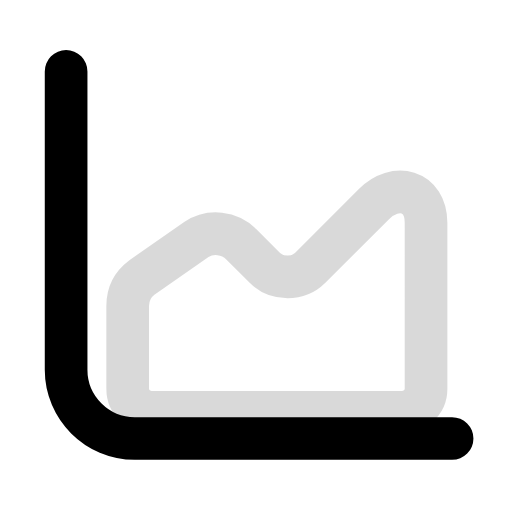
t = 0.00 s
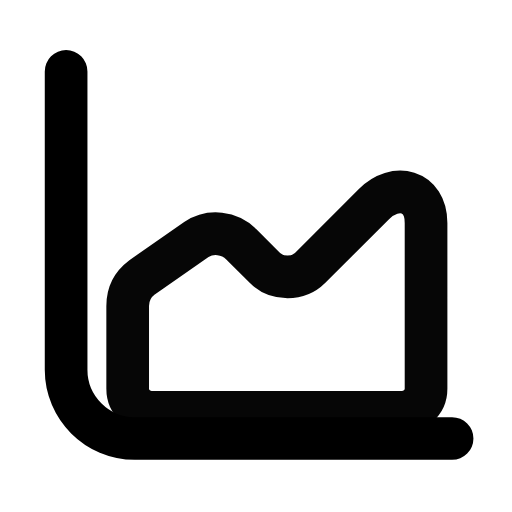
t = 0.34 s
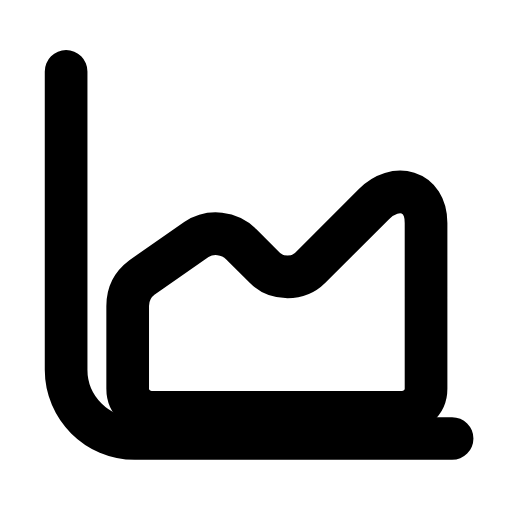
t = 0.57 s
t = 0.95 s: frame unchanged from t = 0.57 s, image omitted
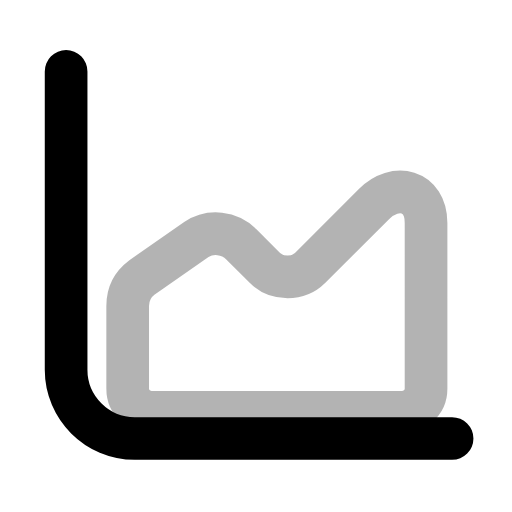
t = 1.20 s
t = 1.54 s: frame unchanged from t = 0.00 s, image omitted

The animated SVG that drew these frames (rendered in a browser with its animation timeline set to each time). Animation: 1 SMIL element (animate=1); one cycle of 1.80 s, repeats indefinitely.

<svg xmlns="http://www.w3.org/2000/svg" width="24" height="24" viewBox="0 0 24 24" fill="none"><g transform="translate(-1.341 -1.313) scale(1.11)"><path stroke="currentColor" stroke-width="1.802" stroke-linecap="round" stroke-linejoin="round" fill="none" d="M4 4.2L4 16.8C4 18.4 5.3 19.7 6.9 19.7L20.3 19.7"></path><path stroke="currentColor" stroke-width="1.802" stroke-linecap="round" stroke-linejoin="round" fill="none" d="M6.6 17.6L6.6 14.1C6.6 13.6 6.8 13.2 7.2 12.9L9.5 11.3C10.1 10.9 10.9 11 11.4 11.5L12.4 12.5C12.9 13 13.8 13 14.3 12.5L17 9.8C17.9 8.9 19.2 9.2 19.2 10.6L19.2 17.6C19.2 18.2 18.7 18.6 18.1 18.6L7.7 18.6C7.1 18.6 6.6 18.2 6.6 17.6Z"><animate attributeName="opacity" values="0.15;0.15;1;1;0.15;0.15;0.15" keyTimes="0;0.0675;0.315;0.6;0.855;0.9;1" dur="1.8s" repeatCount="indefinite" calcMode="spline" keySplines="0.16 1 0.3 1;0.16 1 0.3 1;0.16 1 0.3 1;0.16 1 0.3 1;0.16 1 0.3 1;0.16 1 0.3 1"/></path></g></svg>
